The GitHub repository miguelalche/transfer_learning contains a labelled image folder "products" with 2 categories: boligrafos, marroquineria. Examples follow, each with its label.

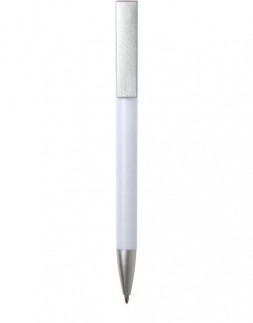
Label: boligrafos

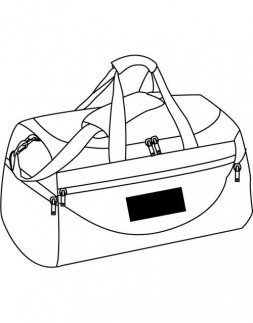
Label: marroquineria

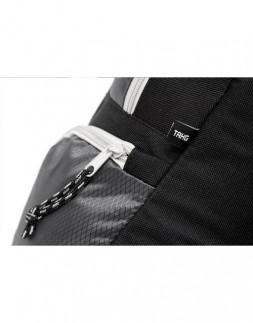
Label: marroquineria

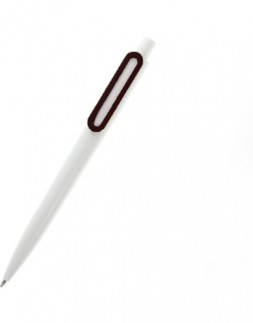
Label: boligrafos

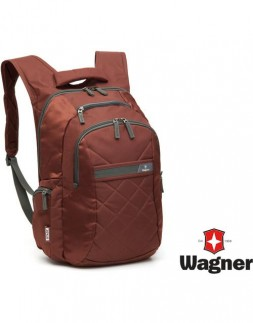
Label: marroquineria

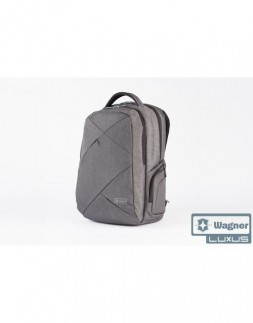
Label: marroquineria
